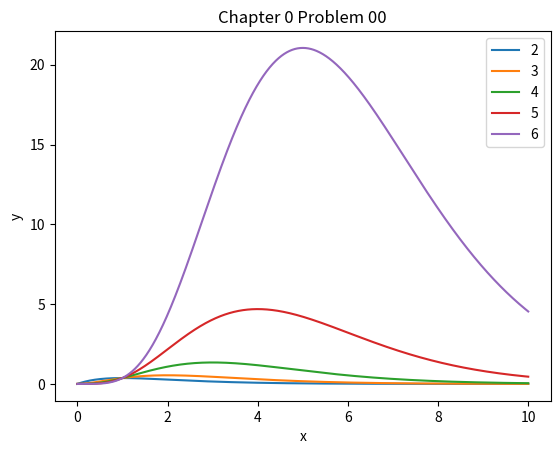

Generate this figure with matplotlib:
from matplotlib import pyplot as plt
import numpy as np


def gama(n, x):
    gama = np.exp(-x) * x ** (n - 1)
    return gama


x = np.linspace(0, 10, 1000)

fig, ax = plt.subplots()  # Create a figure and an axes.
for n in range(2, 7):
    ax.plot(x, gama(n, x), label=n)  # Plot some data on the axes.
# ax.plot(x, yb, label="(b)")  # Plot more data on the axes...
ax.set_xlabel("x")  # Add an x-label to the axes.
ax.set_ylabel("y")  # Add a y-label to the axes.
ax.set_title("Chapter 0 Problem 00")  # Add a title to the axes.
ax.legend()  # Add a legend.
plt.show()
